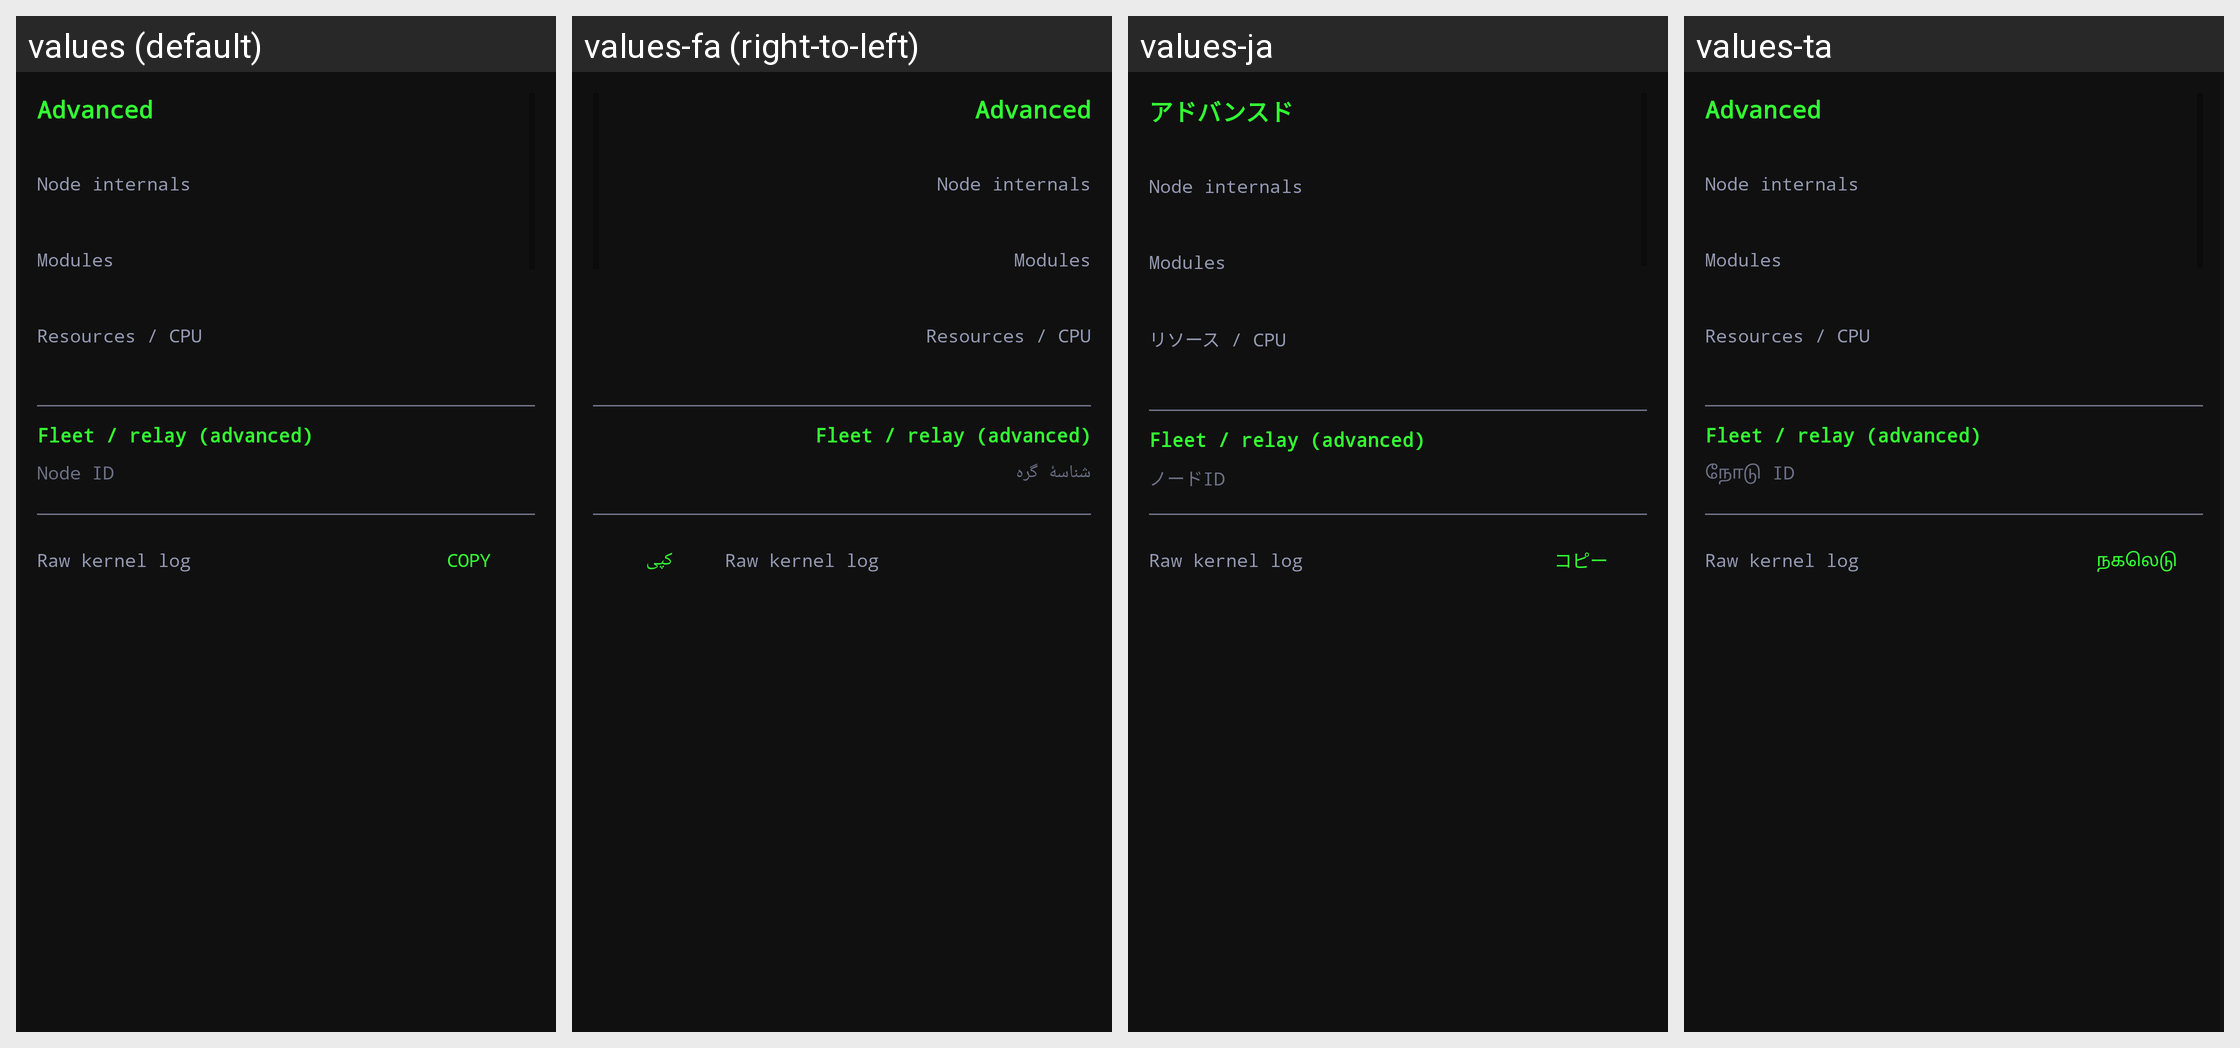

Strings drawn on this Android screen and how each of the app's shown locales translates them:
Android screen res/layout/activity_log.xml rendered under 4 locales, left to right: values (default), values-fa (right-to-left), values-ja, values-ta. Device: Nexus 5 (rendered at 1080×1920; each locale shown at half size, 540×960, under a caption strip naming it); theme Theme.UMP.
Other locales in the repository, not shown: values-ar, values-bn, values-de, values-es, values-fil, values-fr, values-gu, values-hi, values-id, values-it, values-ko, values-mr, values-ms, values-nl, values-pa, values-pl, values-pt, values-ro, values-ru, values-sw, values-te, values-th, values-tl, values-tr, values-uk, values-ur, values-vi.
Strings drawn on this screen, with the default value and each locale's value (text and hints the layout hard-codes, and strings that could not be matched under every locale, appear in the picture but are not listed):

engineer_title
  values: Advanced
  values-fa: Advanced  [not translated; the default value is used]
  values-ja: アドバンスド
  values-ta: Advanced  [not translated; the default value is used]

engineer_internals
  values: Node internals
  values-fa: Node internals  [not translated; the default value is used]
  values-ja: Node internals  [not translated; the default value is used]
  values-ta: Node internals  [not translated; the default value is used]

engineer_modules
  values: Modules
  values-fa: Modules  [not translated; the default value is used]
  values-ja: Modules  [not translated; the default value is used]
  values-ta: Modules  [not translated; the default value is used]

engineer_resources
  values: Resources / CPU
  values-fa: Resources / CPU  [not translated; the default value is used]
  values-ja: リソース / CPU
  values-ta: Resources / CPU  [not translated; the default value is used]

engineer_fleet
  values: Fleet / relay (advanced)
  values-fa: Fleet / relay (advanced)  [not translated; the default value is used]
  values-ja: Fleet / relay (advanced)  [not translated; the default value is used]
  values-ta: Fleet / relay (advanced)  [not translated; the default value is used]

label_node_id
  values: Node ID
  values-fa: شناسهٔ گره
  values-ja: ノードID
  values-ta: நோடு ID

engineer_log
  values: Raw kernel log
  values-fa: Raw kernel log  [not translated; the default value is used]
  values-ja: Raw kernel log  [not translated; the default value is used]
  values-ta: Raw kernel log  [not translated; the default value is used]

btn_copy
  values: Copy
  values-fa: کپی
  values-ja: コピー
  values-ta: நகலெடு
